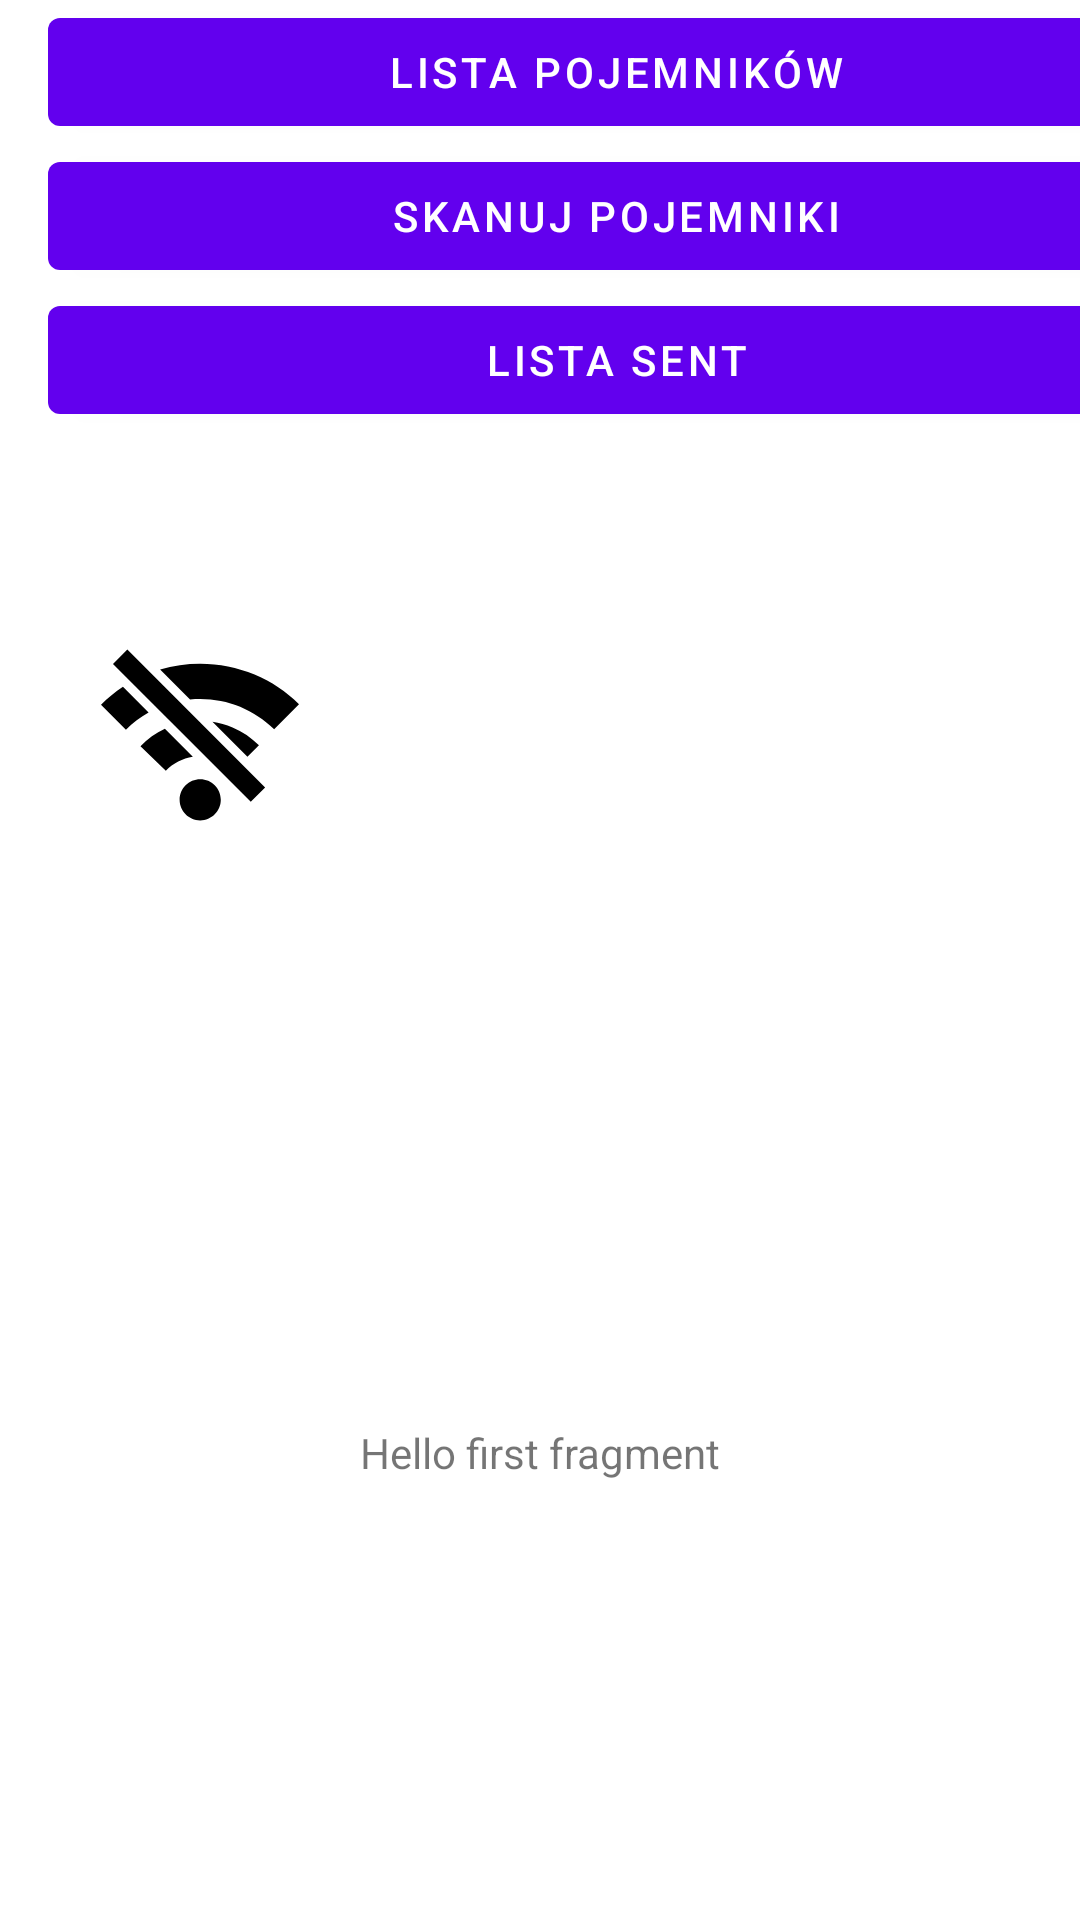

Reconstruct the res/layout file that produces this screen, plus the resources it refers to.
<!-- AndroidManifest.xml: application theme Theme.Room_euro4 -->
<!-- res/layout/fragment_first.xml -->
<?xml version="1.0" encoding="utf-8"?>
<androidx.constraintlayout.widget.ConstraintLayout xmlns:android="http://schemas.android.com/apk/res/android"
    xmlns:app="http://schemas.android.com/apk/res-auto"
    xmlns:tools="http://schemas.android.com/tools"
    android:layout_width="match_parent"
    android:layout_height="match_parent"
    tools:context=".FirstFragment">

    <TextView
        android:id="@+id/info"
        android:layout_width="wrap_content"
        android:layout_height="wrap_content"

        android:text="@string/hello_first_fragment"
        app:layout_constraintBottom_toBottomOf="parent"
        app:layout_constraintEnd_toEndOf="parent"
        app:layout_constraintStart_toStartOf="parent"
        app:layout_constraintTop_toBottomOf="@+id/linearLayout5" />

    <LinearLayout
        android:id="@+id/linearLayout2"
        android:layout_width="411dp"
        android:layout_height="180dp"
        android:orientation="vertical"
        android:paddingHorizontal="@dimen/fab_margin"
        app:layout_constraintStart_toStartOf="parent"
        tools:ignore="MissingConstraints">

        <Button
            android:id="@+id/lista_poj"
            android:layout_width="match_parent"
            android:layout_height="wrap_content"
            android:text="@string/lista_pojemnikow" />

        <Button
            android:id="@+id/skanuj"
            android:layout_width="match_parent"
            android:layout_height="wrap_content"
            android:text="@string/skanuj" />

        <Button
            android:id="@+id/sent"
            android:layout_width="match_parent"
            android:layout_height="wrap_content"
            android:text="@string/sent" />


    </LinearLayout>

    <LinearLayout
        android:id="@+id/linearLayout5"
        android:layout_width="293dp"
        android:layout_height="116dp"
        android:layout_marginTop="32dp"
        android:orientation="vertical"
        app:layout_constraintEnd_toEndOf="parent"
        app:layout_constraintStart_toStartOf="parent"
        app:layout_constraintTop_toBottomOf="@+id/linearLayout2">

        <ImageView
            android:id="@+id/imageView"
            android:layout_width="wrap_content"
            android:layout_height="wrap_content"
            android:src="@drawable/ic_wifi_off" />
    </LinearLayout>


</androidx.constraintlayout.widget.ConstraintLayout>
<!-- resources referenced by this layout -->
<resources>
  <dimen name="fab_margin">16dp</dimen>
  <!-- drawable ic_wifi_off (drawable) -->
  <vector xmlns:android="http://schemas.android.com/apk/res/android"
      android:width="65.892dp"
      android:height="65.892dp"
      android:viewportWidth="549.76"
      android:viewportHeight="549.76">
    <path
        android:fillColor="#FF000000"
        android:pathData="M332.622,454.776c0,31.58 -25.582,57.162 -57.161,57.162S218.3,486.356 218.3,454.776c0,-31.578 25.582,-57.16 57.161,-57.16S332.622,423.198 332.622,454.776zM365.241,254.041c-17.992,-7.589 -36.658,-12.852 -55.814,-15.667l97.125,97.063l32.007,-32.008C417.384,282.254 392.72,265.607 365.241,254.041zM177.418,257.652c-25.398,11.934 -48.226,28.212 -67.81,48.531l70.38,68.055c20.441,-21.176 46.573,-34.578 75.031,-38.984L177.418,257.652zM60.955,141.127C39.106,155.57 18.727,172.155 0,190.944l69.217,69.217c18.85,-18.85 39.964,-34.884 62.914,-47.797L60.955,141.127zM426.319,107.1c-47.798,-20.074 -98.594,-30.294 -150.858,-30.294c-38.127,0 -75.398,5.447 -111.323,16.157l83.109,83.109c9.303,-0.918 18.728,-1.346 28.213,-1.346c77.418,0 150.308,29.988 205.326,84.456l68.973,-69.523C514.019,154.285 472.525,126.5 426.319,107.1zM33.292,77.663l382.561,382.561l39.842,-39.842L73.134,37.821L33.292,77.663z"/>
  </vector>
  <string name="hello_first_fragment">Hello first fragment</string>
  <string name="lista_pojemnikow">Lista pojemników</string>
  <string name="sent">Lista Sent</string>
  <string name="skanuj">Skanuj pojemniki</string>
  <style name="Theme.Room_euro4" parent="Theme.MaterialComponents.DayNight.DarkActionBar">
          
          <item name="colorPrimary">@color/purple_500</item>
          <item name="colorPrimaryVariant">@color/purple_700</item>
          <item name="colorOnPrimary">@color/white</item>
          
          <item name="colorSecondary">@color/teal_200</item>
          <item name="colorSecondaryVariant">@color/teal_700</item>
          <item name="colorOnSecondary">@color/black</item>
          
          <item name="android:statusBarColor" tools:targetApi="l">?attr/colorPrimaryVariant</item>
          
      </style>
  <color name="purple_500">#FF6200EE</color>
  <color name="purple_700">#FF3700B3</color>
  <color name="white">#FFFFFFFF</color>
  <color name="teal_200">#FF03DAC5</color>
  <color name="teal_700">#FF018786</color>
  <color name="black">#FF000000</color>
</resources>
